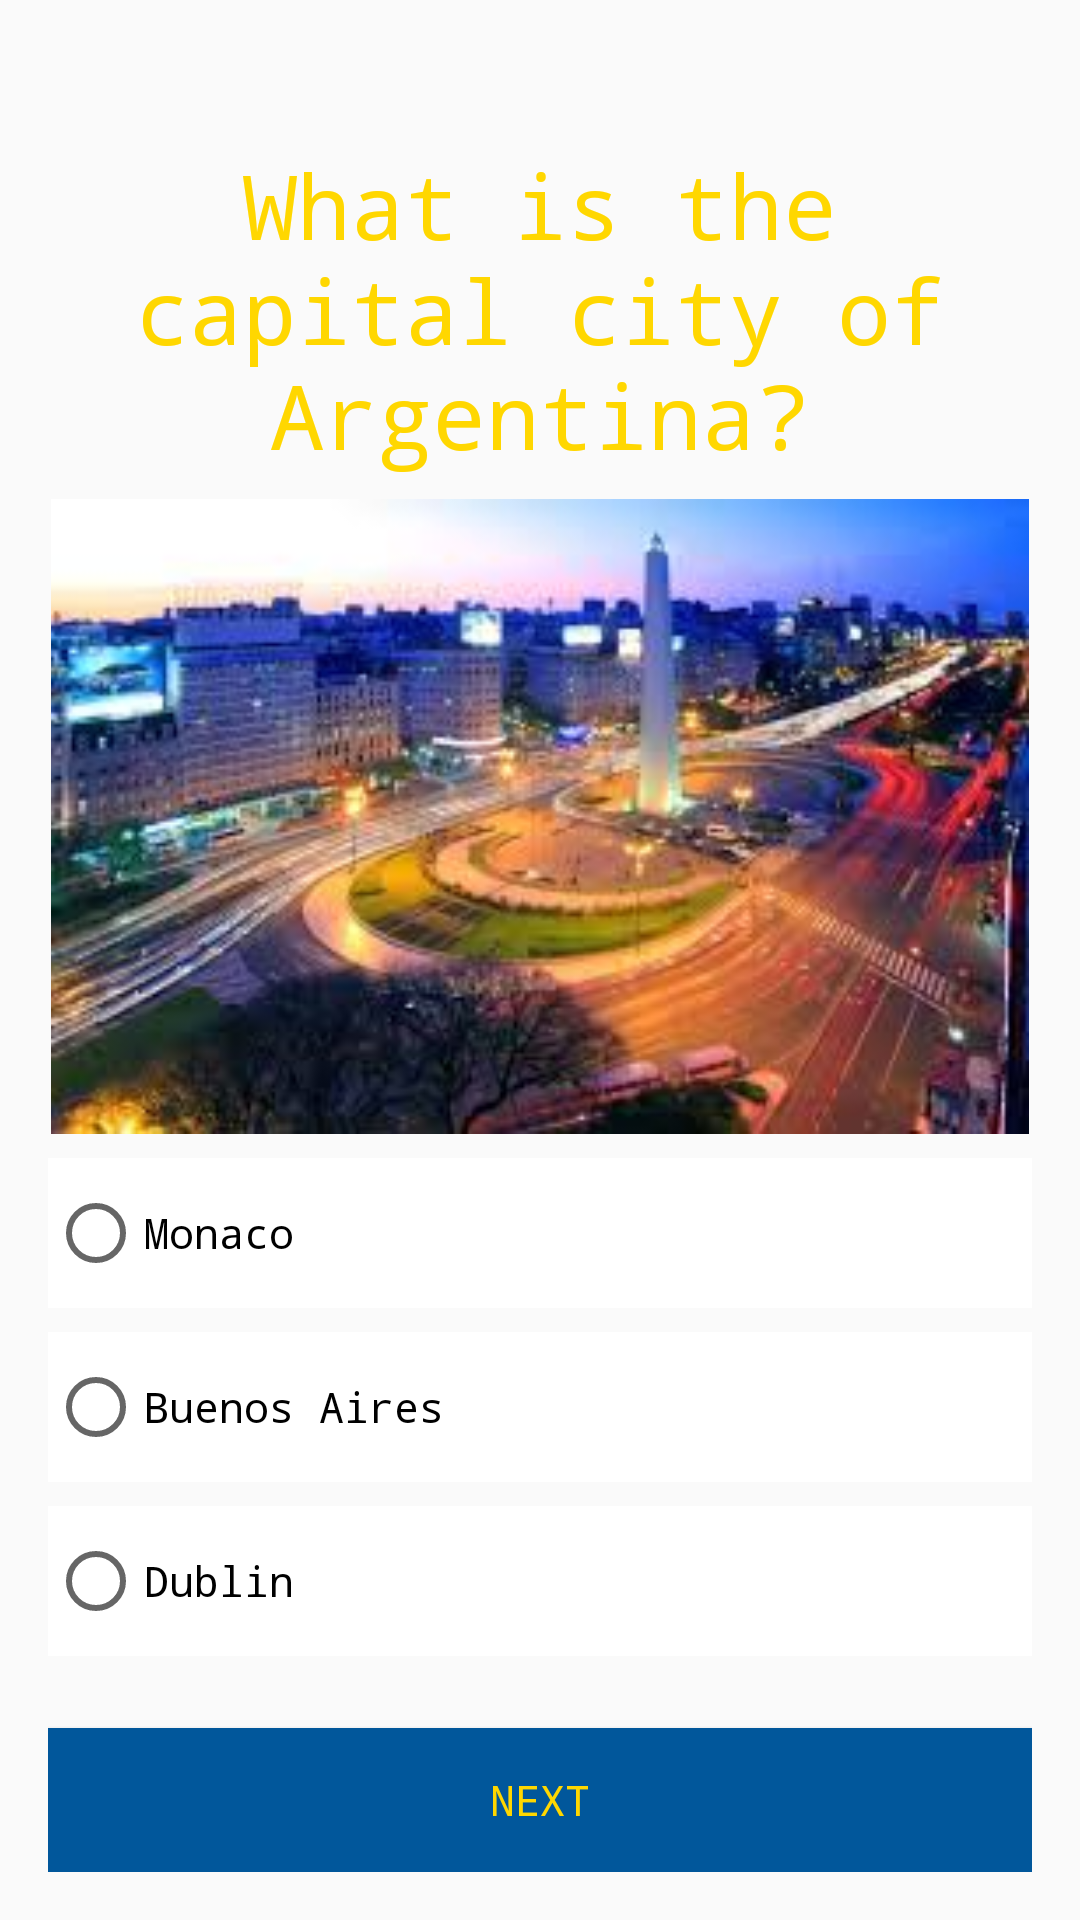

The Android layout XML behind this screen, and the referenced resources:
<!-- AndroidManifest.xml: application theme AppTheme -->
<!-- res/layout/activity_main4.xml -->
<?xml version="1.0" encoding="utf-8"?>
<LinearLayout xmlns:android="http://schemas.android.com/apk/res/android"
    style="@style/Layout">


    <TextView
        android:id="@+id/fourth_question"
        style="@style/TextView1"
        android:text="@string/fourth_question" />

    <ImageView
        style="@style/ImageView"
        android:src="@drawable/argentina" />


    <RadioGroup
        android:layout_width="match_parent"
        android:layout_height="wrap_content">

        <RadioButton
            android:id="@+id/Monaco"
            style="@style/RadioButton"
            android:text="@string/Monaco" />

        <RadioButton
            android:id="@+id/BuenosAires"
            style="@style/RadioButton"
            android:text="@string/BuenosAires" />

        <RadioButton
            android:id="@+id/Dublin"
            style="@style/RadioButton"
            android:text="@string/Dublin" />

    </RadioGroup>

    <Button
        android:id="@+id/button_next"
        style="@style/nextButton"
        android:onClick="rightFourthQuestion"
        android:text="@string/next" />
</LinearLayout>
<!-- resources referenced by this layout -->
<resources>
  <!-- drawable argentina: png bitmap (drawable, 12066 bytes) -->
  <string name="BuenosAires">Buenos Aires</string>
  <string name="Dublin">Dublin</string>
  <string name="Monaco">Monaco</string>
  <string name="fourth_question">What is the capital city of Argentina?</string>
  <string name="next">Next</string>
  <style name="ImageView">
          <item name="android:layout_width">match_parent</item>
          <item name="android:layout_height">0dp</item>
          <item name="android:layout_weight">1</item>
          <item name="android:layout_marginBottom">8dp</item>
      </style>
  <style name="Layout">
          <item name="android:layout_width">match_parent</item>
          <item name="android:layout_height">match_parent</item>
          <item name="android:padding">@dimen/padding_medium</item>
          <item name="android:orientation">vertical</item>
          <item name="android:background">@drawable/city</item>
      </style>
  <style name="RadioButton">
          <item name="android:layout_width">match_parent</item>
          <item name="android:layout_height">50dp</item>
          <item name="android:layout_marginBottom">@dimen/padding_small</item>
          <item name="android:fontFamily">monospace</item>
          <item name="android:textColor">@color/colorPrimaryDark</item>
          <item name="android:background">@color/colorPrimaryWhite</item>
      </style>
  <style name="TextView1">
          <item name="android:layout_width">match_parent</item>
          <item name="android:layout_height">wrap_content</item>
          <item name="android:layout_marginBottom">@dimen/padding_small</item>
          <item name="android:layout_marginTop">@dimen/padding_large</item>
          <item name="android:fontFamily">monospace</item>
          <item name="android:gravity">center</item>
          <item name="android:textColor">@color/Yellow</item>
          <item name="android:textSize">@dimen/fontsize</item>
      </style>
  <style name="nextButton">
          <item name="android:layout_width">match_parent</item>
          <item name="android:layout_height">wrap_content</item>
          <item name="android:layout_marginTop">@dimen/padding_medium</item>
          <item name="android:fontFamily">monospace</item>
          <item name="android:background">@color/buttonBackground</item>
          <item name="android:textColor">@color/Yellow</item>
      </style>
  <style name="AppTheme" parent="Theme.AppCompat.Light.DarkActionBar">
          
          <item name="colorPrimary">@color/colorPrimary</item>
          <item name="colorPrimaryDark">@color/colorPrimaryDark</item>
          <item name="colorAccent">@color/colorAccent</item>
      </style>
  <dimen name="padding_medium">16dp</dimen>
  <dimen name="padding_small">8dp</dimen>
  <color name="colorPrimaryDark">#000000</color>
  <color name="colorPrimaryWhite">#FFFFFF</color>
  <dimen name="padding_large">32dp</dimen>
  <color name="Yellow">#FFD700</color>
  <dimen name="fontsize">30sp</dimen>
  <color name="buttonBackground">#01579B</color>
  <color name="colorPrimary">#3F51B5</color>
  <color name="colorAccent">#FF4081</color>
</resources>
